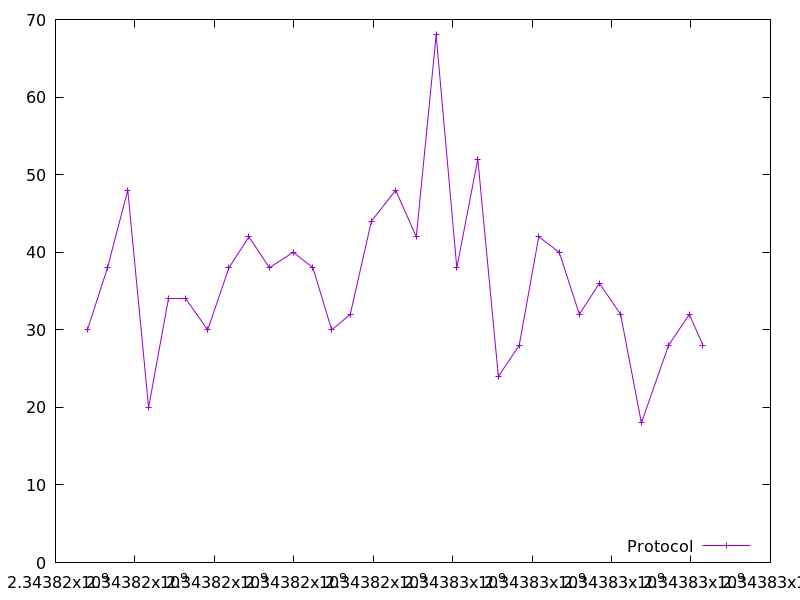

The table this chart was drawn from, first rows:
2343816803.056106, 30.0
2343817310, 38.0
2343817819, 48.0
2343818344, 20.0
2343818852, 34.0
2343819276, 34.0
2343819832, 30.0
2343820367, 38.0
2343820869, 42.0
2343821385, 38.0
2343821985, 40.0
2343822482, 38.0
2343822952, 30.0
2343823421, 32.0
2343823953, 44.0
2343824564, 48.0
2343825083, 42.0
2343825583, 68.0
2343826103, 38.0
2343826632, 52.0
2343827150, 24.0
2343827674, 28.0
2343828166, 42.0
2343828682, 40.0
2343829189, 32.0
2343829692, 36.0
2343830227, 32.0
2343830751, 18.0
2343831435, 28.0
2343831957, 32.0
2343832302, 28.0
